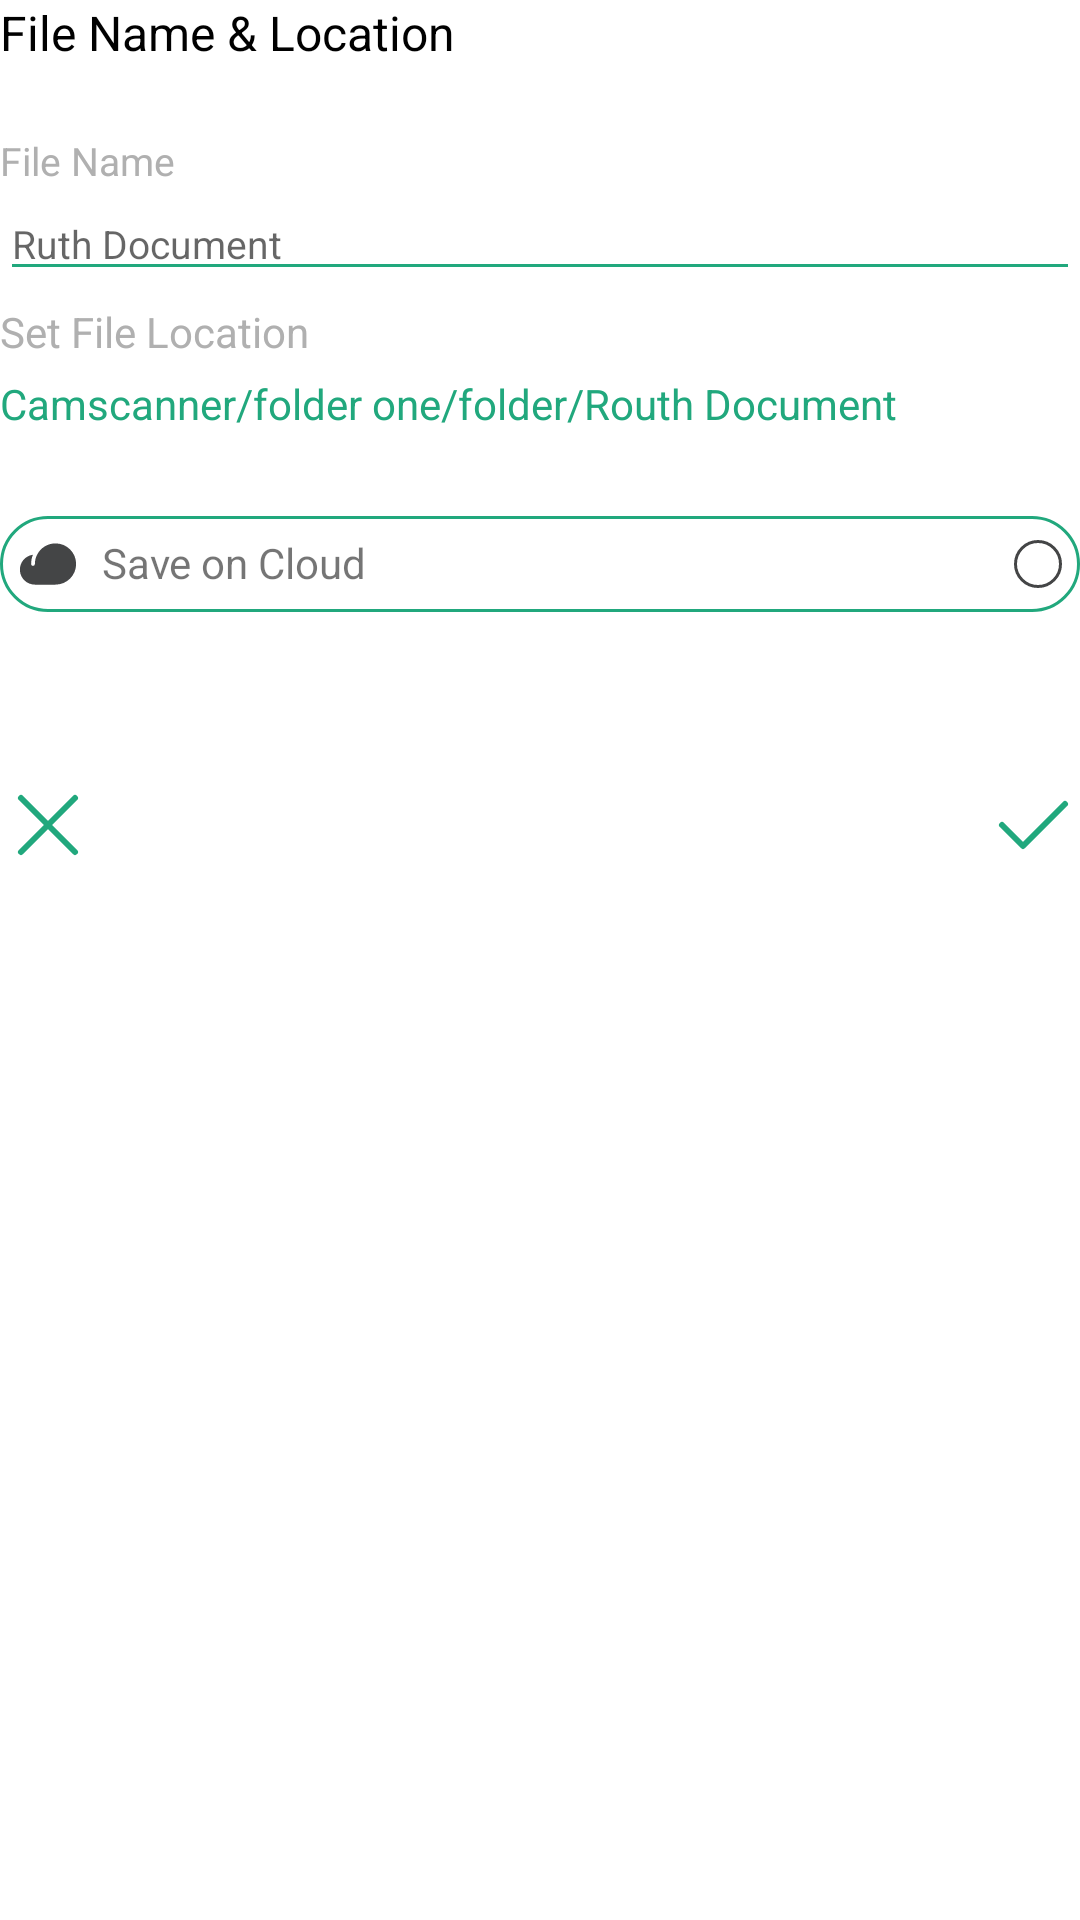

Layout XML and referenced resources for this Android screen:
<!-- AndroidManifest.xml: application theme Theme.ScannerGoSDK -->
<!-- res/layout/bottom_sheet_file_location_page.xml -->
<?xml version="1.0" encoding="utf-8"?>
<LinearLayout xmlns:android="http://schemas.android.com/apk/res/android"
    android:layout_width="match_parent"
    android:layout_height="wrap_content"
    android:layout_margin="@dimen/size_27dp"
    android:paddingBottom="@dimen/size_8dp"
    android:orientation="vertical">
    <TextView
        android:layout_width="match_parent"
        android:layout_height="wrap_content"
        android:textColor="@color/black"
        android:textSize="@dimen/size_16sp"
        android:text="@string/file_name_and_location"/>

    <TextView
        android:layout_width="match_parent"
        android:layout_height="wrap_content"
        android:textSize="@dimen/size_13sp"
        android:textColor="@color/tv_inactive"
        android:layout_marginTop="@dimen/size_23dp"
        android:text="@string/file_name"/>
    <EditText
        android:id="@+id/edit_text_enter_password"
        android:layout_width="match_parent"
        android:layout_height="wrap_content"
        android:hint="@string/file_name_hint"
        android:textSize="@dimen/size_13sp"
        android:backgroundTint="@color/tv_active" />
    <TextView
        android:layout_width="match_parent"
        android:layout_height="wrap_content"
        android:layout_marginTop="@dimen/size_4dp"
        android:textColor="@color/tv_inactive"
        android:text="@string/set_file_location"/>

    <TextView
        android:layout_width="match_parent"
        android:layout_height="wrap_content"
        android:layout_marginTop="@dimen/size_5dp"
        android:text="@string/placeholder_file_location"
        android:textColor="@color/tv_active"
        />
    <RelativeLayout
        android:layout_width="match_parent"
        android:layout_height="wrap_content"
        android:orientation="horizontal"
        android:padding="@dimen/size_6dp"
        android:layout_marginTop="@dimen/size_28dp"
        android:gravity="center"
        android:background="@drawable/background_rounded_rectangle_stroke">
        <ImageView
            android:id="@+id/img_cloud"
            android:layout_width="wrap_content"
            android:layout_height="wrap_content"
            android:layout_alignParentStart="true"
            android:src="@drawable/ic_cloud"/>
        <TextView
            android:id="@+id/tv_cloud"
            android:layout_width="wrap_content"
            android:layout_height="wrap_content"
            android:layout_marginStart="@dimen/size_28dp"
            android:layout_alignLeft="@+id/img_cloud"
            android:text="@string/save_on_cloud"/>

        <ImageView
            android:layout_width="wrap_content"
            android:layout_height="wrap_content"
            android:layout_centerInParent="true"
            android:layout_alignParentEnd="true"
            android:src="@drawable/ic_circle" />
    </RelativeLayout>

    <RelativeLayout
        android:layout_width="match_parent"
        android:layout_height="wrap_content"
        android:layout_marginTop="@dimen/size_55dp">
        <ImageView
            android:layout_width="wrap_content"
            android:layout_height="wrap_content"
            android:layout_centerInParent="true"
            android:layout_alignParentStart="true"
            android:src="@drawable/ic_cross" />
        <ImageView
            android:layout_width="wrap_content"
            android:layout_height="wrap_content"
            android:layout_centerInParent="true"
            android:layout_alignParentEnd="true"
            android:src="@drawable/ic_tick" />
    </RelativeLayout>


</LinearLayout>
<!-- resources referenced by this layout -->
<resources>
  <color name="black">#FF000000</color>
  <color name="tv_active">#21A87D</color>
  <color name="tv_inactive">#B0B0B0</color>
  <dimen name="size_13sp">13sp</dimen>
  <dimen name="size_16sp">16sp</dimen>
  <dimen name="size_23dp">23dp</dimen>
  <dimen name="size_27dp">27dp</dimen>
  <dimen name="size_28dp">28dp</dimen>
  <dimen name="size_4dp">4dp</dimen>
  <dimen name="size_55dp">55dp</dimen>
  <dimen name="size_5dp">5dp</dimen>
  <dimen name="size_6dp">6dp</dimen>
  <dimen name="size_8dp">8dp</dimen>
  <!-- drawable background_rounded_rectangle_stroke (drawable) -->
  <?xml version="1.0" encoding="UTF-8"?>
  <shape xmlns:android="http://schemas.android.com/apk/res/android" android:id="@+id/listview_background_shape">
      <corners android:radius="@dimen/size_27dp" />
      <solid android:color="#ffffffff" />
      <stroke android:width="@dimen/size_1dp"
          android:color="@color/tv_active"/>
  </shape>
  <!-- drawable ic_circle (drawable) -->
  <vector xmlns:android="http://schemas.android.com/apk/res/android"
      android:width="16dp"
      android:height="16dp"
      android:viewportWidth="16"
      android:viewportHeight="16">
    <path
        android:strokeWidth="1"
        android:pathData="M8,8m-7.5,0a7.5,7.5 0,1 1,15 0a7.5,7.5 0,1 1,-15 0"
        android:fillColor="#00000000"
        android:strokeColor="#444546"/>
  </vector>
  <!-- drawable ic_cross (drawable) -->
  <vector xmlns:android="http://schemas.android.com/apk/res/android"
      android:width="32dp"
      android:height="32dp"
      android:viewportWidth="32"
      android:viewportHeight="32">
    <path
        android:pathData="M25,7L7,25"
        android:strokeLineJoin="round"
        android:strokeWidth="2"
        android:fillColor="#00000000"
        android:strokeColor="#21A87D"
        android:strokeLineCap="round"/>
    <path
        android:pathData="M25,25L7,7"
        android:strokeLineJoin="round"
        android:strokeWidth="2"
        android:fillColor="#00000000"
        android:strokeColor="#21A87D"
        android:strokeLineCap="round"/>
  </vector>
  <!-- drawable ic_tick (drawable) -->
  <vector xmlns:android="http://schemas.android.com/apk/res/android"
      android:width="32dp"
      android:height="32dp"
      android:viewportWidth="32"
      android:viewportHeight="32">
    <path
        android:pathData="M27,9L13,23L6,16"
        android:strokeLineJoin="round"
        android:strokeWidth="2"
        android:fillColor="#00000000"
        android:strokeColor="#21A87D"
        android:strokeLineCap="round"/>
  </vector>
  <string name="file_name">File Name</string>
  <string name="file_name_and_location">File Name &amp; Location</string>
  <string name="file_name_hint">Ruth Document</string>
  <string name="placeholder_file_location">Camscanner/folder one/folder/Routh Document</string>
  <string name="save_on_cloud">Save on Cloud</string>
  <string name="set_file_location">Set File Location</string>
  <style name="Theme.ScannerGoSDK" parent="Theme.MaterialComponents.DayNight.NoActionBar">
          
          <item name="colorPrimary">@color/purple_500</item>
          <item name="colorPrimaryVariant">@color/purple_700</item>
          <item name="colorOnPrimary">@color/white</item>
          
          <item name="colorSecondary">@color/teal_200</item>
          <item name="colorSecondaryVariant">@color/teal_700</item>
          <item name="colorOnSecondary">@color/black</item>
          
          <item name="android:statusBarColor" tools:targetApi="l">?attr/colorPrimaryVariant</item>
          
      </style>
  <dimen name="size_1dp">1dp</dimen>
  <color name="purple_500">#FF6200EE</color>
  <color name="purple_700">#FF3700B3</color>
  <color name="white">#FFFFFFFF</color>
  <color name="teal_200">#FF03DAC5</color>
  <color name="teal_700">#FF018786</color>
</resources>
